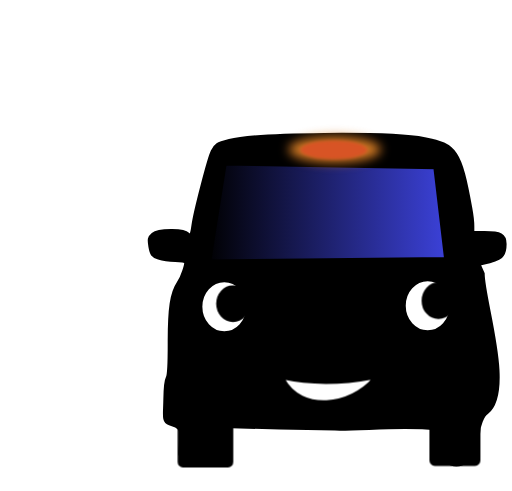
t = 0.00 s
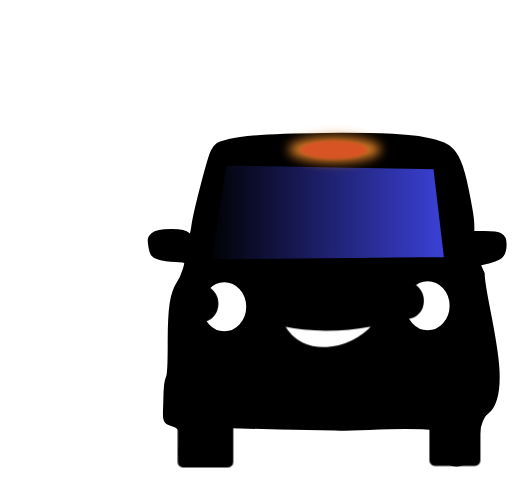
t = 0.38 s
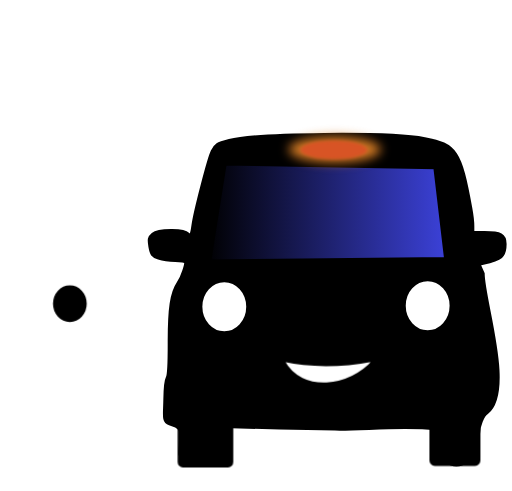
t = 1.13 s
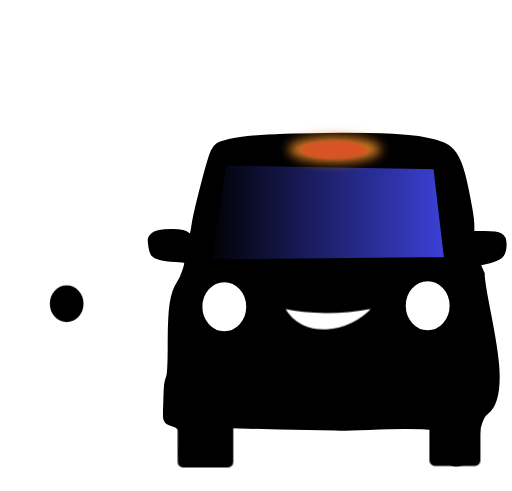
t = 1.50 s
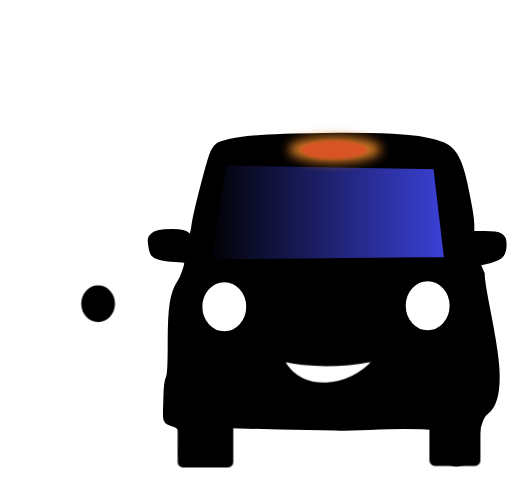
t = 1.88 s
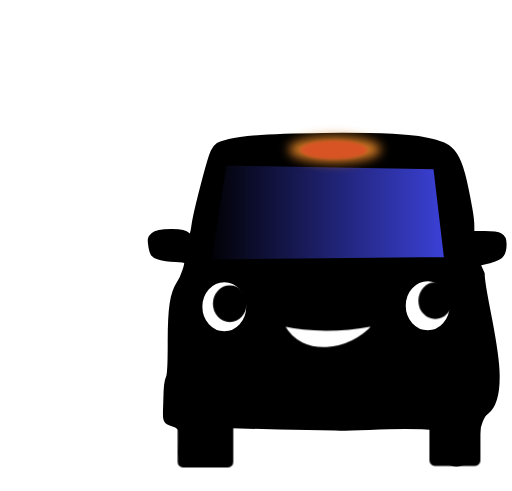
t = 2.63 s

The animated SVG that drew these frames (rendered in a browser with its animation timeline set to each time). Animation: 2 CSS @keyframes rules; one cycle of 3.00 s, repeats indefinitely.

<?xml version="1.0" encoding="UTF-8" standalone="no"?>
<!-- Created with Inkscape (http://www.inkscape.org/) -->

<svg
   xmlns:dc="http://purl.org/dc/elements/1.1/"
   xmlns:cc="http://creativecommons.org/ns#"
   xmlns:rdf="http://www.w3.org/1999/02/22-rdf-syntax-ns#"
   xmlns:svg="http://www.w3.org/2000/svg"
   xmlns="http://www.w3.org/2000/svg"
   xmlns:xlink="http://www.w3.org/1999/xlink"
   xmlns:sodipodi="http://sodipodi.sourceforge.net/DTD/sodipodi-0.dtd"
   xmlns:inkscape="http://www.inkscape.org/namespaces/inkscape"
   width="68.677162mm"
   height="65.824272mm"
   viewBox="0 0 243.34428 233.23561"
   id="svg89876"
   version="1.1"
   inkscape:version="0.91 r13725"
   sodipodi:docname="cab-spinner.svg">
  <defs
     id="defs89878">
    <filter
       inkscape:collect="always"
       style="color-interpolation-filters:sRGB"
       id="filter4456-6-7-3"
       x="-0.056805883"
       width="1.1136118"
       y="-0.20330527"
       height="1.4066106">
      <feGaussianBlur
         inkscape:collect="always"
         stdDeviation="1.0805824"
         id="feGaussianBlur4458-1-5-6" />
    </filter>
    <filter
       inkscape:collect="always"
       style="color-interpolation-filters:sRGB"
       id="filter4383-8-3-7"
       x="-0.13740882"
       width="1.2748176"
       y="-0.49177897"
       height="1.9835579">
      <feGaussianBlur
         inkscape:collect="always"
         stdDeviation="2.7808929"
         id="feGaussianBlur4385-7-5-5" />
    </filter>
    <linearGradient
       inkscape:collect="always"
       xlink:href="#linearGradient4357"
       id="linearGradient4363-9-6-3"
       x1="-1779.7793"
       y1="-39.368916"
       x2="-1619.9049"
       y2="-39.368916"
       gradientUnits="userSpaceOnUse"
       gradientTransform="translate(1828.6574,108.41692)" />
    <linearGradient
       inkscape:collect="always"
       id="linearGradient4357">
      <stop
         style="stop-color:#000000;stop-opacity:1;"
         offset="0"
         id="stop4359" />
      <stop
         style="stop-color:#3c42db;stop-opacity:1"
         offset="1"
         id="stop4361" />
    </linearGradient>
  </defs>
  <sodipodi:namedview
     id="base"
     pagecolor="#ffffff"
     bordercolor="#666666"
     borderopacity="1.0"
     inkscape:pageopacity="0.0"
     inkscape:pageshadow="2"
     inkscape:zoom="2.8"
     inkscape:cx="68.217288"
     inkscape:cy="69.574055"
     inkscape:document-units="px"
     inkscape:current-layer="layer1"
     showgrid="false"
     fit-margin-top="1"
     fit-margin-left="1"
     fit-margin-bottom="1"
     fit-margin-right="1"
     inkscape:window-width="3759"
     inkscape:window-height="2136"
     inkscape:window-x="81"
     inkscape:window-y="24"
     inkscape:window-maximized="1" />
  <metadata
     id="metadata89881">
    <rdf:RDF>
      <cc:Work
         rdf:about="">
        <dc:format>image/svg+xml</dc:format>
        <dc:type
           rdf:resource="http://purl.org/dc/dcmitype/StillImage" />
        <dc:title />
      </cc:Work>
    </rdf:RDF>
  </metadata>
  <g
     inkscape:label="Layer 1"
     inkscape:groupmode="layer"
     id="layer1"
     transform="translate(-6.8992879,-7.1729718)">
    <g
       class="car"
       id="g86966"
       transform="matrix(0.72205426,0,0,0.72205426,35.73588,25.835688)">
      <path
         style="fill:#000000;fill-opacity:1;stroke:#000000;stroke-width:3;stroke-miterlimit:4;stroke-dasharray:none;stroke-opacity:1"
         d="m 133.75672,211.12722 c -9.5297,-0.2979 -64.516596,-1.2257 -73.352996,-1.6483 -7.1007,-0.3396 9.6273,23.5645 -15.0777,22.2799 -16.7968,-0.8734 -12.8045,-1.0605 -12.8045,-12.157 0,-5.6211 2.2962,-9.1742 -7.6339,-12.0119 -4.0063,-1.1449 -2.7931,-5.1927 -2.6501,-15.3761 0.089,-6.3628 0.7815,-12.7255 1.5382,-14.1394 0.8506,-1.5894 1.3586,-10.6115 1.3308,-23.6358 -0.048,-22.2809 1.4686,-32.3477 5.8482,-38.8295 2.749,-4.0686 5.648,-12.8525 4.7312,-14.3358 -0.3483,-0.5637 -3.5533,-1.0566 -7.1221,-1.0954 -3.5688,-0.039 -8.4434,-0.741901 -10.8325,-1.562501 -3.8318,-1.3161 -4.4592,-2.155 -5.3224,-7.1169 -0.8508,-4.89107 -0.6329,-5.91037 1.6699,-7.81247 3.517,-2.9051 20.0198,-3.1459 22.3599,-0.3263 2.308,2.781 3.3393,1.393 4.29,-5.774 1.1594,-8.7401 10.4239,-44.3861 12.6598,-48.7099 2.2179,-4.289 2.7215,-4.6005 10.8591,-6.7174 18.1911,-4.7322 105.530996,-5.5626 128.452596,-1.2213 20.33294,3.851 23.14354,8.0864 29.87004,45.0116 0.759,4.1664 1.38,9.6508 1.38,12.1875 l 0,4.6123 8.2072,0 c 10.5958,0 13.0428,1.3135 13.0428,7.00107 0,7.8008 -2.1002,9.6423 -13.9907,12.267401 l -3.3657,0.7431 2.93,6.5567 c -0.068,17.6309 20.3334,77.2862 2.6624,91.1945 -2.6687,1.4934 -5.736,9.0397 -5.736,14.1118 0,2.2381 -0.8438,4.7695 -1.875,5.6254 -1.0313,0.8558 -1.875,3.443 -1.875,5.7492 0,3.1778 -0.8187,4.7298 -3.381,6.4095 -3.0796,2.0187 -17.49924,8.6766 -20.12784,-17.8824 -0.1298,-1.3113 0.3383,-3.4017 -0.7739,-3.5423 -20.1579,-2.5482 -49.6577,0.6526 -65.9108,0.1447 z"
         id="path4220-3-5-2-1-2"
         inkscape:connector-curvature="0"
         sodipodi:nodetypes="ssssscccscsscsssssssscssscccscsssss" />
      <path
         style="fill:url(#linearGradient4363-9-6-3);fill-opacity:1;fill-rule:evenodd;stroke:#000000;stroke-width:3;stroke-linecap:butt;stroke-linejoin:miter;stroke-miterlimit:4;stroke-dasharray:none;stroke-opacity:1"
         d="m 60.996324,36.549549 -10.3571,64.999971 156.428736,-1.785701 -7.14294,-60.71427 z"
         id="path4237-6-3-2-9"
         inkscape:connector-curvature="0" />
      <ellipse
         style="opacity:1;fill:#ffffff;fill-opacity:1;stroke:#000000;stroke-width:4.79199982;stroke-linecap:round;stroke-linejoin:round;stroke-miterlimit:4;stroke-dasharray:none;stroke-dashoffset:0;stroke-opacity:1"
         id="path4239-2-7-7-1"
         cx="60.86367"
         cy="131.04233"
         rx="16.828524"
         ry="18.5399" />
      <ellipse
         style="opacity:1;fill:#ffffff;fill-opacity:1;stroke:#000000;stroke-width:4.79199982;stroke-linecap:round;stroke-linejoin:round;stroke-miterlimit:4;stroke-dasharray:none;stroke-dashoffset:0;stroke-opacity:1"
         id="path4239-2-0-5-0-2"
         cx="194.73564"
         cy="130.42361"
         rx="16.828524"
         ry="18.5399" />
      <ellipse
         class="eye"
         style="opacity:1;fill:#000000;fill-opacity:1;stroke:#000000;stroke-width:2.76888657;stroke-linecap:round;stroke-linejoin:round;stroke-miterlimit:4;stroke-dasharray:none;stroke-dashoffset:0;stroke-opacity:1"
         id="path4239-2-0-9-9-9-7"
         cx="201.84355"
         cy="127.10472"
         rx="9.7237635"
         ry="10.712622" />
      <ellipse
         class="eye"
         style="opacity:1;fill:#000000;fill-opacity:1;stroke:#000000;stroke-width:2.76888657;stroke-linecap:round;stroke-linejoin:round;stroke-miterlimit:4;stroke-dasharray:none;stroke-dashoffset:0;stroke-opacity:1"
         id="path4239-2-0-9-3-2-3-0"
         cx="66.604637"
         cy="129.08163"
         rx="9.7237635"
         ry="10.712622" />
      <path
         style="opacity:1;fill:#ffffff;fill-opacity:1;stroke:#000000;stroke-width:3;stroke-linecap:round;stroke-linejoin:round;stroke-miterlimit:4;stroke-dasharray:none;stroke-dashoffset:0;stroke-opacity:1"
         d="m 99.034924,177.39782 c 19.690596,4.2718 39.380996,3.8037 59.071496,0 0.5439,-0.1051 0.9334,0.45 1,1 l 0.063,0.521 c 0.067,0.55 1.1436,-0.8514 0.7857,-0.4286 -15.5887,18.4183 -48.5126,23.0938 -60.730896,0.3553 -0.2622,-0.488 -0.8203,-1.524 -1,-1 l -0.1894,0.5523 c -0.1797,0.524 0.4586,-1.1175 1,-1 z"
         id="rect4247-7-6-2-6-9"
         class='mouth'
         inkscape:connector-curvature="0"
         sodipodi:nodetypes="cssssssssc" />
      <rect
         style="opacity:1;fill:#000000;fill-opacity:1;stroke:#000000;stroke-width:4.98644257;stroke-linecap:round;stroke-linejoin:round;stroke-miterlimit:4;stroke-dasharray:none;stroke-dashoffset:0;stroke-opacity:1"
         id="rect4353-8-0-3"
         width="31.62536"
         height="25.311909"
         x="32.652489"
         y="209.06013"
         rx="0.99388927"
         ry="1.089457" />
      <rect
         style="opacity:1;fill:#000000;fill-opacity:1;stroke:#000000;stroke-width:5.13651609;stroke-linecap:round;stroke-linejoin:round;stroke-miterlimit:4;stroke-dasharray:none;stroke-dashoffset:0;stroke-opacity:1"
         id="rect4355-9-6-6"
         width="28.44483"
         height="28.192295"
         x="198.44341"
         y="205.09456"
         rx="0.98803318"
         ry="1.1628727" />
      <ellipse
         style="opacity:1;fill:#d87d25;fill-opacity:1;stroke:none;stroke-width:4.79199982;stroke-linecap:round;stroke-linejoin:round;stroke-miterlimit:4;stroke-dasharray:none;stroke-dashoffset:0;stroke-opacity:1;filter:url(#filter4383-8-3-7)"
         id="path4373-7-2-0"
         cx="-2483.5713"
         cy="-123.70922"
         rx="24.285715"
         ry="6.7857141"
         transform="matrix(1.2478136,0,0,1.2478136,3232.5841,181.87772)" />
      <ellipse
         style="opacity:1;fill:#d85425;fill-opacity:1;stroke:none;stroke-width:0.127;stroke-linecap:round;stroke-linejoin:round;stroke-miterlimit:4;stroke-dasharray:none;stroke-dashoffset:0;stroke-opacity:1;filter:url(#filter4456-6-7-3)"
         id="path4373-2-3-6-6"
         cx="-2485.9377"
         cy="-123.75121"
         rx="22.826841"
         ry="6.3780875"
         transform="matrix(0.96579198,0,0,0.96579198,2533.8728,147.41352)" />
    </g>
  </g>
  <style
     id="style86979">
.white {
  fill: url(#b);
}

.car {
  -webkit-transform-origin: center;
  -moz-transform-origin: 50% 10%;
  animation:car 1s linear infinite;
}

.mouth {
  -webkit-transform-origin: center;
  -moz-transform-origin: 50% 10%;
  animation:mouth 1s linear infinite;
}

.eye {
    -webkit-animation:eye 3s cubic-bezier(.17,-0.29,.7,1.4) infinite;
    -webkit-transform-origin: center;
}
@-webkit-keyframes mouth { 50% { -webkit-transform:  translate(0, -20%)}}
@-webkit-keyframes eye { 50% { -webkit-transform:  translate(-45%, 0)}}
<!-- @-webkit-keyframes car { 50% { -webkit-transform:  scale(1, 1) translate(0, 0%)} 100% { -webkit-transform: scale(1, 1) translate(0, 0%);}} -->
@-moz-keyframes car { 50% { -moz-transform: scale(1, 0.95) translate(0, 5%)} }
@-moz-keyframes eye { 50% { -moz-transform:  translate(-4%, 0)}}
@-moz-keyframes mouth { 50% { -moz-transform:  translate(0, -20%)}}
</style>
</svg>
